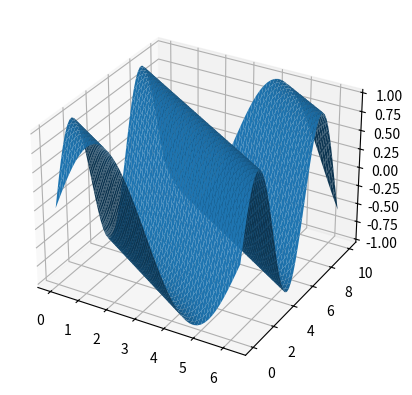
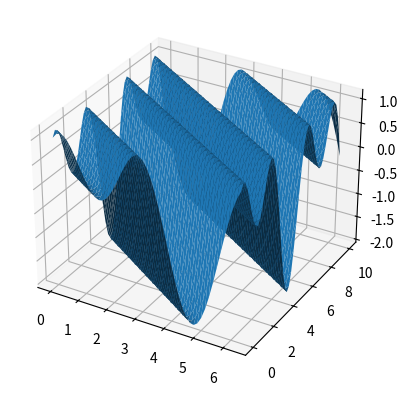

The matplotlib source for these figures, in order:
import numpy as np
import matplotlib.pyplot as plt

c = 1

def w(x,t):
    return np.sin(x+c*t)

def v(x,t):
    return np.sin(x+c*t)+np.cos(2*x+2*c*t)

x,t = np.meshgrid(np.linspace(0,2*np.pi),np.linspace(0,10))
z1 = w(x,t)
z2 = v(x,t)

fig = plt.figure()
subplt = fig.add_subplot(111,projection='3d')
subplt.plot_surface(x,t,z1)
plt.show()

fig = plt.figure()
subplt = fig.add_subplot(111,projection='3d')
subplt.plot_surface(x,t,z2)
plt.show()